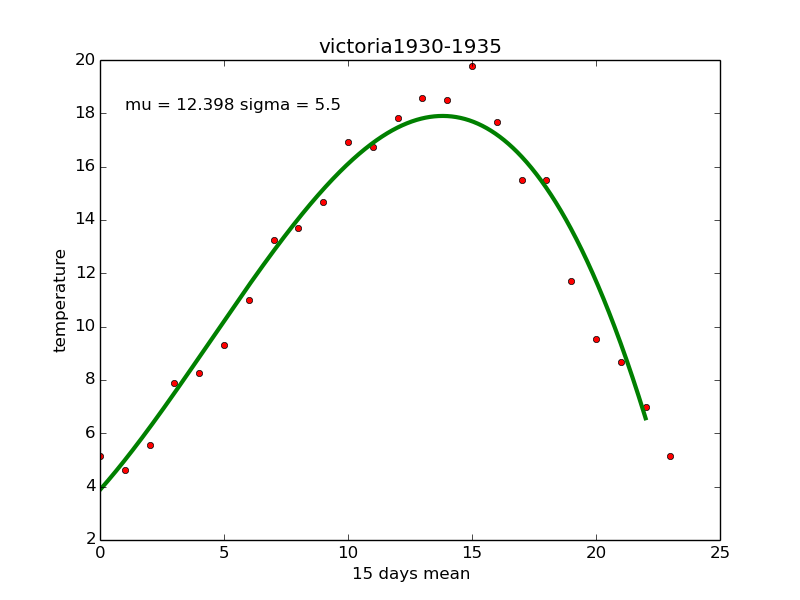

Data behind this chart, as committed beside it:
Date/Time, Year, Month, Day, Data Quality, Max Temp (캜), Max Temp Flag, Min Temp (캜), Min Temp Flag, Mean Temp (캜), Mean Temp Flag, Heat Deg Days (캜), Heat Deg Days Flag, Cool Deg Days (캜), Cool Deg Days Flag, Total Rain (mm), Total Rain Flag, Total Snow (cm), Total Snow Flag, Total Precip (mm), Total Precip Flag, Snow on Grnd (cm), Snow on Grnd Flag, Dir of Max Gust (10s deg)
1930-01-01, 1930, 01, 01, , 8.3, , 3.9, , 6.1, , 11.9, , 0.0, , 0.5, , 0.0, , 0.5, , , , 
1930-01-02, 1930, 01, 02, , 7.8, , 4.4, , 6.1, , 11.9, , 0.0, , 1.0, , 0.0, , 1.0, , , , 
1930-01-03, 1930, 01, 03, , 5.6, , 2.8, , 4.2, , 13.8, , 0.0, , 4.3, , 0.0, , 4.3, , , , 
1930-01-04, 1930, 01, 04, , 5.0, , 2.8, , 3.9, , 14.1, , 0.0, , 10.2, , 0.0, , 10.2, , , , 
1930-01-05, 1930, 01, 05, , 1.7, , -3.3, , -0.8, , 18.8, , 0.0, , 0.0, , 0.0, , 0.0, , , , 
1930-01-06, 1930, 01, 06, , -2.2, , -5.6, , -3.9, , 21.9, , 0.0, , 0.0, , 0.0, , 0.0, , , , 
1930-01-07, 1930, 01, 07, , 0.6, , -5.0, , -2.2, , 20.2, , 0.0, , 0.0, , 0.0, , 0.0, , , , 
1930-01-08, 1930, 01, 08, , 0.6, , -2.8, , -1.1, , 19.1, , 0.0, , 0.0, , 1.0, , 1.0, , , , 
1930-01-09, 1930, 01, 09, , 1.1, , -3.9, , -1.4, , 19.4, , 0.0, , 0.0, , 0.0, , 0.0, , , , 
1930-01-10, 1930, 01, 10, , 0.0, , -2.8, , -1.4, , 19.4, , 0.0, , 0.0, , 0.0, , 0.0, , , , 
1930-01-11, 1930, 01, 11, , 0.6, , -5.0, , -2.2, , 20.2, , 0.0, , 0.0, , 0.0, , 0.0, , , , 
1930-01-12, 1930, 01, 12, , 1.7, , -5.0, , -1.7, , 19.7, , 0.0, , 0.0, , 0.0, , 0.0, , , , 
1930-01-13, 1930, 01, 13, , -1.1, , -5.0, , -3.1, , 21.1, , 0.0, , 0.0, , 0.0, , 0.0, , , , 
1930-01-14, 1930, 01, 14, , -1.1, , -4.4, , -2.8, , 20.8, , 0.0, , 0.0, , 0.0, , 0.0, , , , 
1930-01-15, 1930, 01, 15, , -4.4, , -6.1, , -5.3, , 23.3, , 0.0, , 0.0, , 0.0, T, 0.0, T, , , 
1930-01-16, 1930, 01, 16, , -3.9, , -8.9, , -6.4, , 24.4, , 0.0, , 0.0, , 0.0, , 0.0, , , , 
1930-01-17, 1930, 01, 17, , 2.8, , -6.1, , -1.7, , 19.7, , 0.0, , 0.0, , 0.0, , 0.0, , , , 
1930-01-18, 1930, 01, 18, , 2.2, , -3.9, , -0.9, , 18.9, , 0.0, , 0.0, , 0.0, , 0.0, , , , 
1930-01-19, 1930, 01, 19, , -1.7, , -4.4, , -3.1, , 21.1, , 0.0, , 0.0, , 0.0, , 0.0, , , , 
1930-01-20, 1930, 01, 20, , 1.1, , -5.0, , -2.0, , 20.0, , 0.0, , 0.0, , 0.0, , 0.0, , , , 
1930-01-21, 1930, 01, 21, , 1.7, , -3.9, , -1.1, , 19.1, , 0.0, , 0.0, , 0.0, , 0.0, , , , 
1930-01-22, 1930, 01, 22, , 3.3, , -1.7, , 0.8, , 17.2, , 0.0, , 0.0, , 0.0, , 0.0, , , , 
1930-01-23, 1930, 01, 23, , 3.9, , -1.1, , 1.4, , 16.6, , 0.0, , 0.0, , 0.0, , 0.0, , , , 
1930-01-24, 1930, 01, 24, , 3.3, , -2.2, , 0.6, , 17.4, , 0.0, , 0.0, , 0.0, , 0.0, , , , 
1930-01-25, 1930, 01, 25, , 3.9, , -0.6, , 1.7, , 16.3, , 0.0, , 0.0, , 0.0, , 0.0, , , , 
1930-01-26, 1930, 01, 26, , 1.1, , -1.1, , 0.0, , 18.0, , 0.0, , 0.0, T, 0.5, , 0.5, , , , 
1930-01-27, 1930, 01, 27, , 1.1, , -1.1, , 0.0, , 18.0, , 0.0, , 0.0, , 3.0, , 3.0, , , , 
1930-01-28, 1930, 01, 28, , 5.0, , -0.6, , 2.2, , 15.8, , 0.0, , 0.5, , 0.0, , 0.5, , , , 
1930-01-29, 1930, 01, 29, , 8.3, , 2.2, , 5.3, , 12.7, , 0.0, , 4.3, , 0.0, , 4.3, , , , 
1930-01-30, 1930, 01, 30, , 7.2, , 3.9, , 5.6, , 12.4, , 0.0, , 0.3, , 0.0, , 0.3, , , , 
1930-01-31, 1930, 01, 31, , 6.7, , 5.6, , 6.2, , 11.8, , 0.0, , 2.3, , 0.0, , 2.3, , , , 
1930-02-01, 1930, 02, 01, , 10.6, , 5.6, , 8.1, , 9.9, , 0.0, , 20.8, , 0.0, , 20.8, , , , 
1930-02-02, 1930, 02, 02, , 8.3, , 3.3, , 5.8, , 12.2, , 0.0, , 1.8, , 0.0, , 1.8, , , , 
1930-02-03, 1930, 02, 03, , 6.1, , 2.8, , 4.5, , 13.5, , 0.0, , 4.3, , 0.0, , 4.3, , , , 
1930-02-04, 1930, 02, 04, , 10.6, , 5.0, , 7.8, , 10.2, , 0.0, , 25.7, , 0.0, , 25.7, , , , 
1930-02-05, 1930, 02, 05, , 6.7, , 3.3, , 5.0, , 13.0, , 0.0, , 1.3, , 0.0, , 1.3, , , , 
1930-02-06, 1930, 02, 06, , 7.2, , 2.2, , 4.7, , 13.3, , 0.0, , 0.0, T, 0.0, , 0.0, T, , , 
1930-02-07, 1930, 02, 07, , 7.8, , 1.7, , 4.8, , 13.2, , 0.0, , 10.2, , 0.0, , 10.2, , , , 
1930-02-08, 1930, 02, 08, , 7.2, , 1.7, , 4.5, , 13.5, , 0.0, , 1.0, , 0.0, , 1.0, , , , 
1930-02-09, 1930, 02, 09, , 6.7, , 0.6, , 3.7, , 14.3, , 0.0, , 0.0, , 0.0, , 0.0, , , , 
1930-02-10, 1930, 02, 10, , 9.4, , 3.3, , 6.4, , 11.6, , 0.0, , 4.6, , 0.0, , 4.6, , , , 
1930-02-11, 1930, 02, 11, , 5.0, , 2.2, , 3.6, , 14.4, , 0.0, , 1.5, , 0.0, T, 1.5, , , , 
1930-02-12, 1930, 02, 12, , 6.7, , 0.6, , 3.7, , 14.3, , 0.0, , 2.0, , 0.0, , 2.0, , , , 
1930-02-13, 1930, 02, 13, , 4.4, , 0.6, , 2.5, , 15.5, , 0.0, , 4.3, , 2.5, , 6.9, , , , 
1930-02-14, 1930, 02, 14, , 4.4, , 1.7, , 3.1, , 14.9, , 0.0, , 0.3, , 0.0, , 0.3, , , , 
1930-02-15, 1930, 02, 15, , 9.4, , 2.8, , 6.1, , 11.9, , 0.0, , 4.8, , 0.0, , 4.8, , , , 
1930-02-16, 1930, 02, 16, , 8.9, , 6.7, , 7.8, , 10.2, , 0.0, , 2.0, , 0.0, , 2.0, , , , 
1930-02-17, 1930, 02, 17, , 12.2, , 7.2, , 9.7, , 8.3, , 0.0, , 8.6, , 0.0, , 8.6, , , , 
1930-02-18, 1930, 02, 18, , 11.7, , 7.8, , 9.8, , 8.2, , 0.0, , 21.6, , 0.0, , 21.6, , , , 
1930-02-19, 1930, 02, 19, , 10.6, , 7.2, , 8.9, , 9.1, , 0.0, , 8.6, , 0.0, , 8.6, , , , 
1930-02-20, 1930, 02, 20, , 8.9, , 3.9, , 6.4, , 11.6, , 0.0, , 3.6, , 0.0, , 3.6, , , , 
1930-02-21, 1930, 02, 21, , 10.0, , 2.2, , 6.1, , 11.9, , 0.0, , 0.0, , 0.0, , 0.0, , , , 
1930-02-22, 1930, 02, 22, , 8.9, , 3.3, , 6.1, , 11.9, , 0.0, , 1.0, , 0.0, , 1.0, , , , 
1930-02-23, 1930, 02, 23, , 7.2, , 3.3, , 5.3, , 12.7, , 0.0, , 0.5, , 0.0, , 0.5, , , , 
1930-02-24, 1930, 02, 24, , 8.3, , 1.1, , 4.7, , 13.3, , 0.0, , 0.3, , 0.0, , 0.3, , , , 
1930-02-25, 1930, 02, 25, , 7.8, , 2.2, , 5.0, , 13.0, , 0.0, , 0.0, , 0.0, , 0.0, , , , 
1930-02-26, 1930, 02, 26, , 9.4, , 1.7, , 5.6, , 12.4, , 0.0, , 0.0, , 0.0, , 0.0, , , , 
1930-02-27, 1930, 02, 27, , 9.4, , 1.1, , 5.3, , 12.7, , 0.0, , 0.0, , 0.0, , 0.0, , , , 
1930-02-28, 1930, 02, 28, , 7.8, , 1.1, , 4.5, , 13.5, , 0.0, , 0.0, T, 0.0, , 0.0, T, , , 
1930-03-01, 1930, 03, 01, , 7.8, , 2.8, , 5.3, , 12.7, , 0.0, , 1.3, , 0.0, , 1.3, , , , 
... 290 more rows
